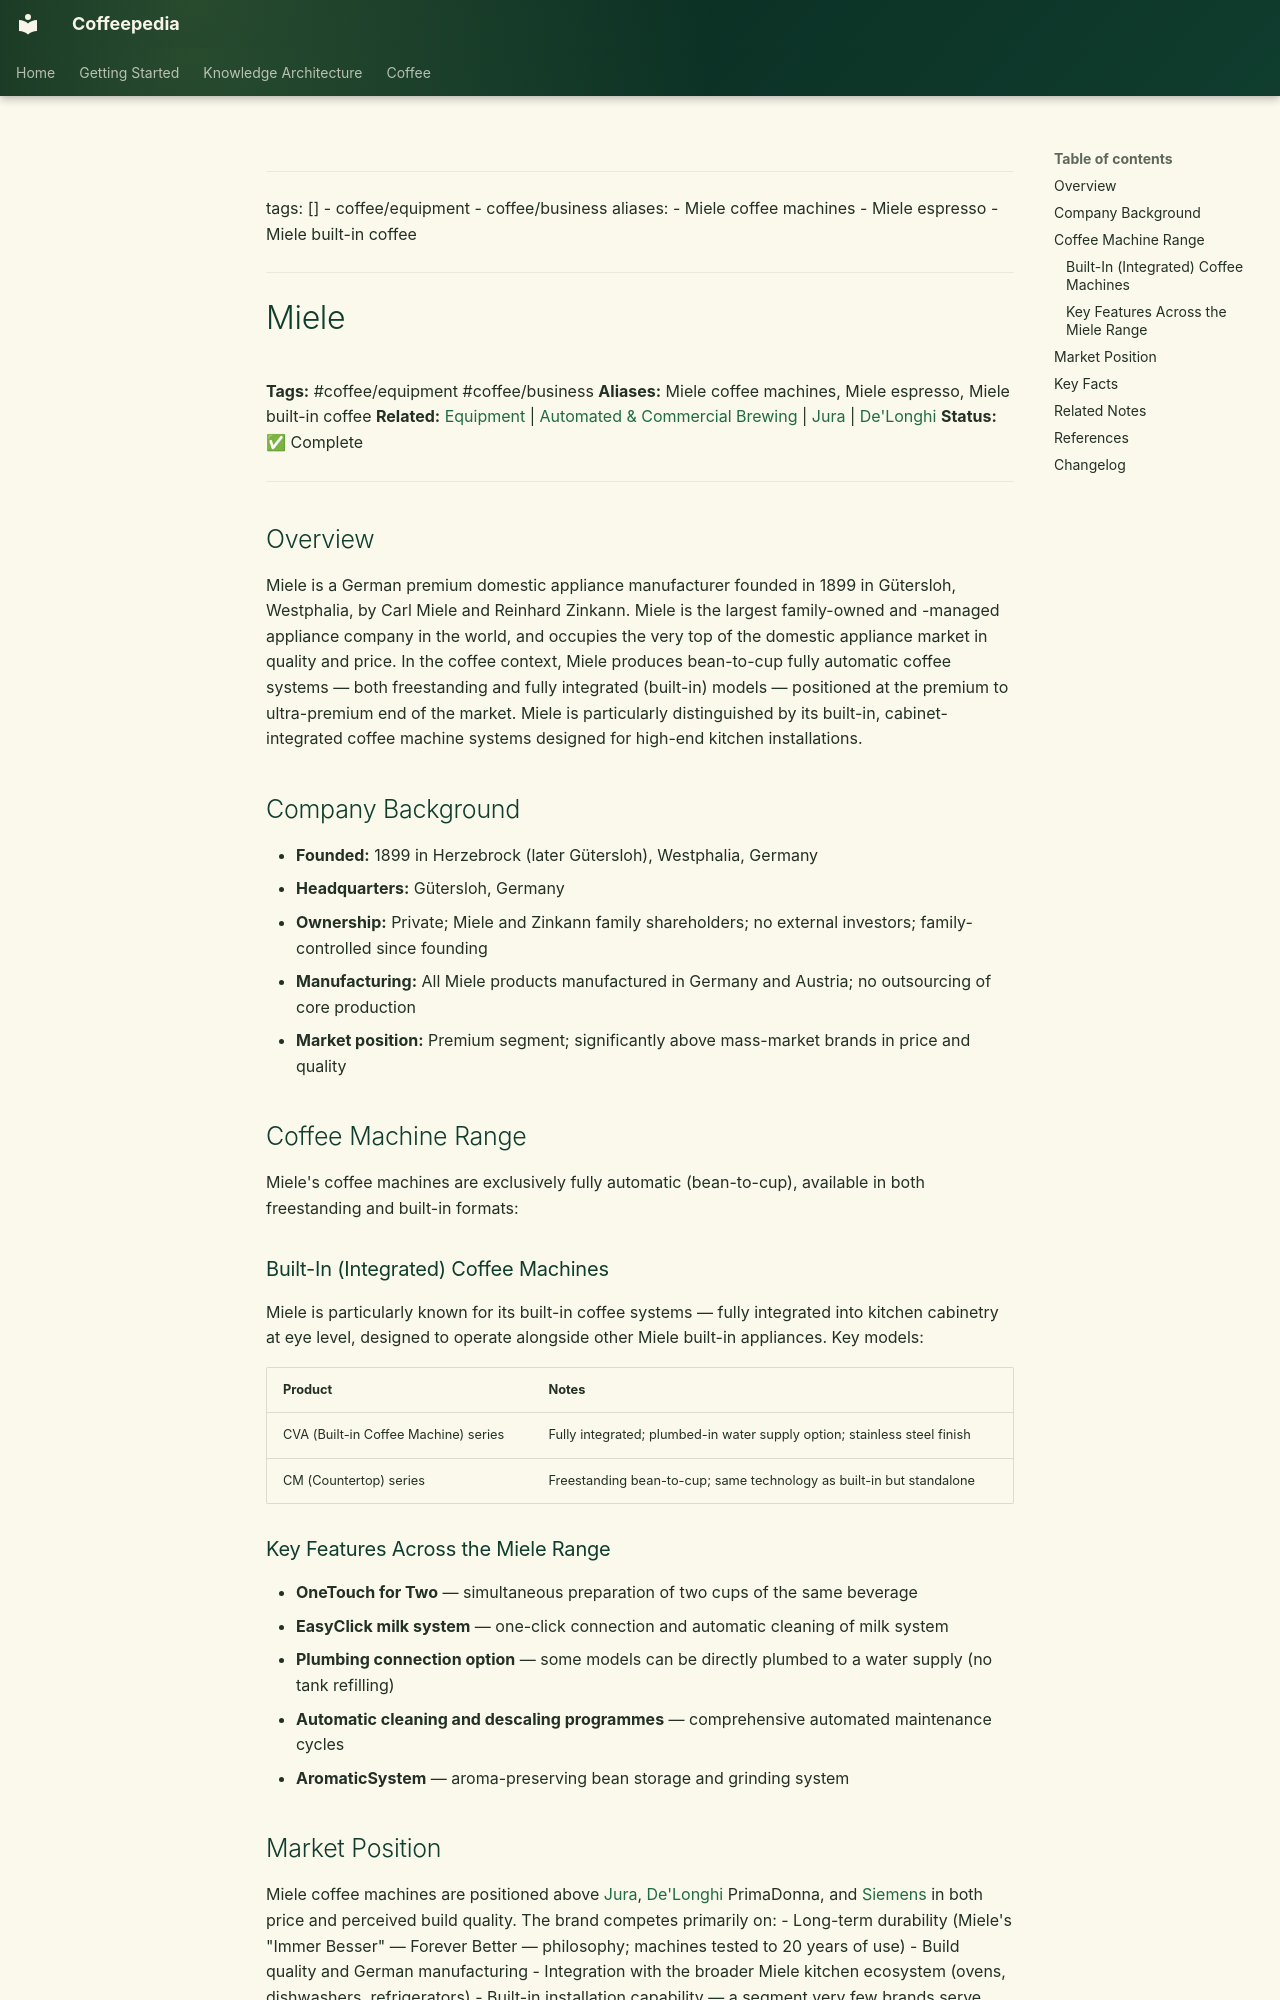

repository: Vauldt/all-about-coffee · page: coffee/coffee-equipment/miele/index.html · generator: mkdocs

---
tags: []
  - coffee/equipment
  - coffee/business
aliases:
  - Miele coffee machines
  - Miele espresso
  - Miele built-in coffee
---

# Miele

**Tags:** #coffee/equipment #coffee/business
**Aliases:** Miele coffee machines, Miele espresso, Miele built-in coffee
**Related:** [Equipment](equipment.md) | [Automated & Commercial Brewing](../coffee-brewing/automated-and-commercial-brewing.md) | [Jura](jura.md) | [De'Longhi](de-longhi.md)
**Status:** ✅ Complete

---

## Overview

Miele is a German premium domestic appliance manufacturer founded in 1899 in Gütersloh, Westphalia, by Carl Miele and Reinhard Zinkann. Miele is the largest family-owned and -managed appliance company in the world, and occupies the very top of the domestic appliance market in quality and price. In the coffee context, Miele produces bean-to-cup fully automatic coffee systems — both freestanding and fully integrated (built-in) models — positioned at the premium to ultra-premium end of the market. Miele is particularly distinguished by its built-in, cabinet-integrated coffee machine systems designed for high-end kitchen installations.

## Company Background

- **Founded:** 1899 in Herzebrock (later Gütersloh), Westphalia, Germany
- **Headquarters:** Gütersloh, Germany
- **Ownership:** Private; Miele and Zinkann family shareholders; no external investors; family-controlled since founding
- **Manufacturing:** All Miele products manufactured in Germany and Austria; no outsourcing of core production
- **Market position:** Premium segment; significantly above mass-market brands in price and quality

## Coffee Machine Range

Miele's coffee machines are exclusively fully automatic (bean-to-cup), available in both freestanding and built-in formats:

### Built-In (Integrated) Coffee Machines

Miele is particularly known for its built-in coffee systems — fully integrated into kitchen cabinetry at eye level, designed to operate alongside other Miele built-in appliances. Key models:

| Product | Notes |
| :--- | :--- |
| CVA (Built-in Coffee Machine) series | Fully integrated; plumbed-in water supply option; stainless steel finish |
| CM (Countertop) series | Freestanding bean-to-cup; same technology as built-in but standalone |

### Key Features Across the Miele Range

- **OneTouch for Two** — simultaneous preparation of two cups of the same beverage
- **EasyClick milk system** — one-click connection and automatic cleaning of milk system
- **Plumbing connection option** — some models can be directly plumbed to a water supply (no tank refilling)
- **Automatic cleaning and descaling programmes** — comprehensive automated maintenance cycles
- **AromaticSystem** — aroma-preserving bean storage and grinding system
